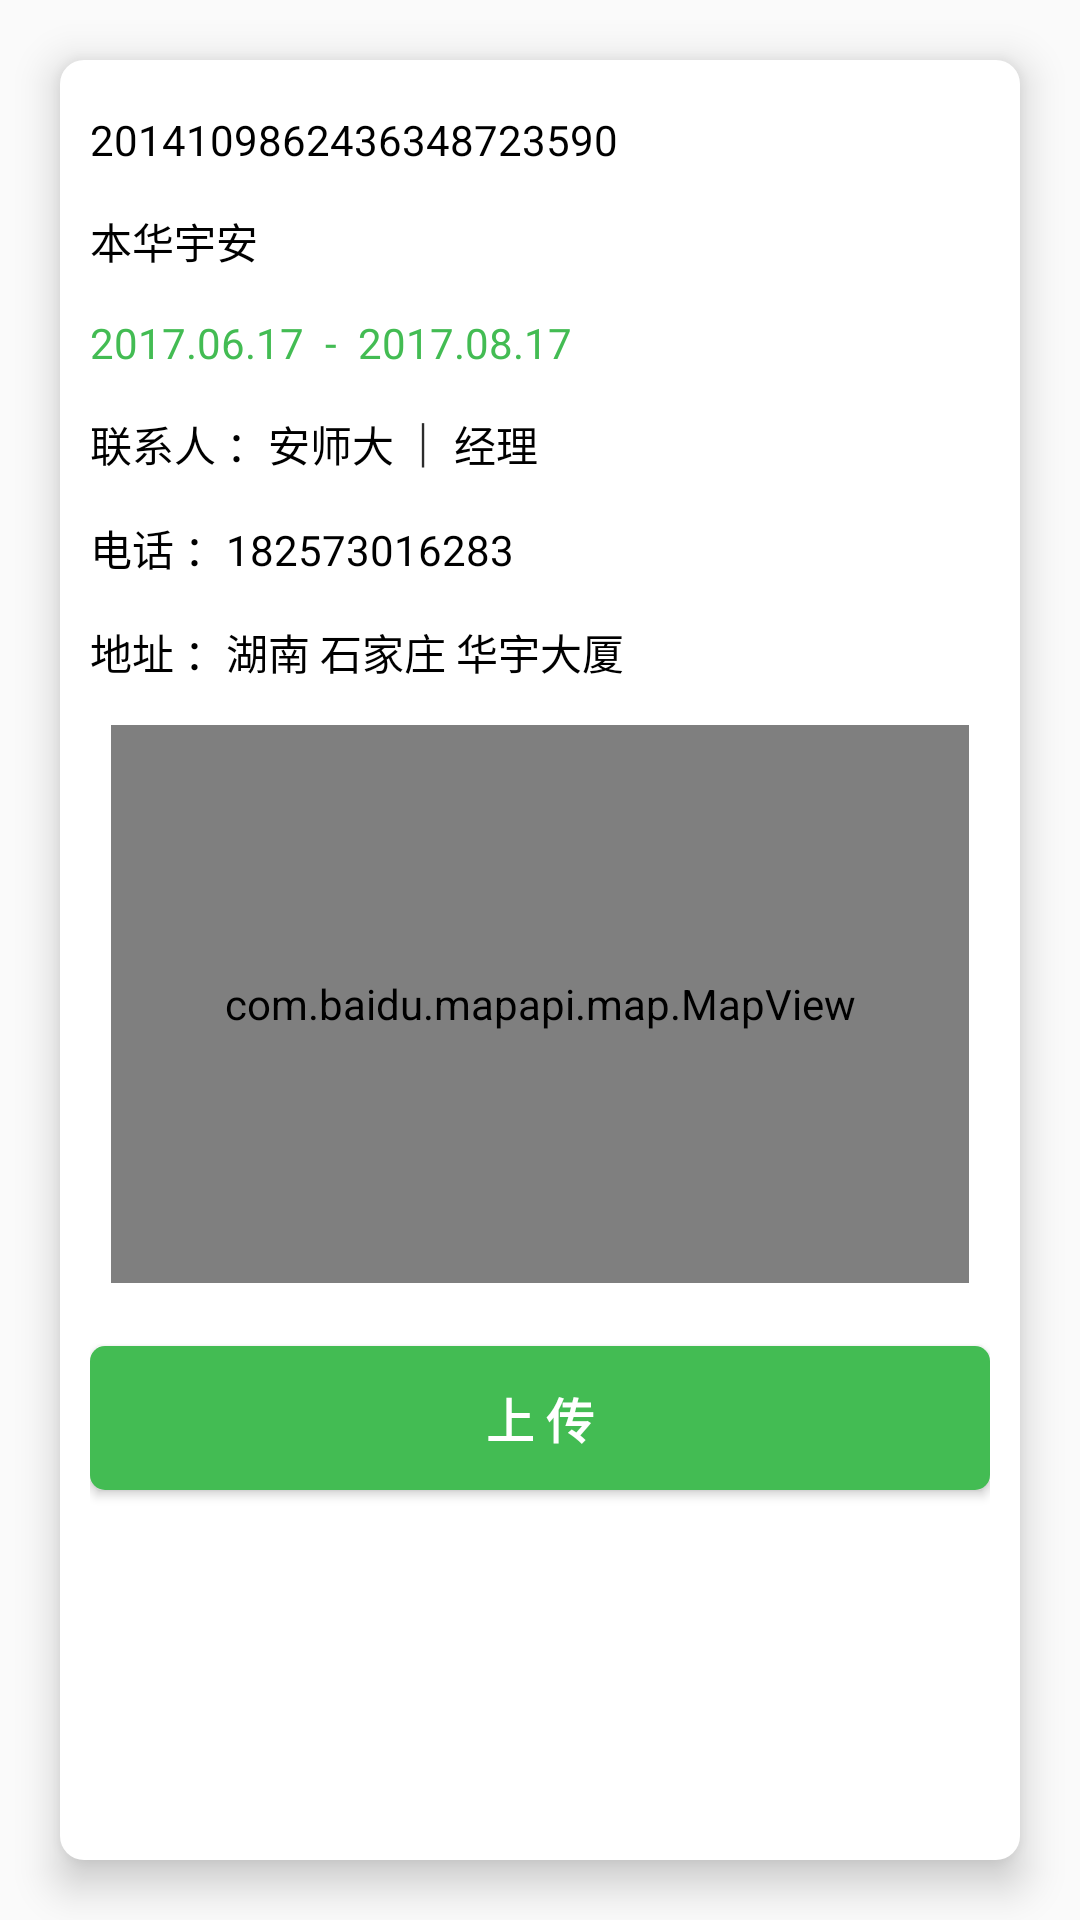

Layout XML and referenced resources for this Android screen:
<!-- AndroidManifest.xml: application theme AppTheme.NoActionBar -->
<!-- res/layout/fragment_view.xml -->
<FrameLayout xmlns:android="http://schemas.android.com/apk/res/android"
    xmlns:tools="http://schemas.android.com/tools"
    android:layout_width="match_parent"
    android:layout_height="match_parent"
    tools:context="com.sjs.dz.rzxt3.ViewFragment">


        <LinearLayout
            xmlns:android="http://schemas.android.com/apk/res/android"
            xmlns:tools="http://schemas.android.com/tools"
            style="@style/rectangle_main"
            android:layout_width="match_parent"
            android:layout_height="match_parent"
            android:orientation="vertical"
            android:layout_margin="20dp"
            android:padding="10dp"
            android:elevation="8dp"
            >
            <TextView
                android:id="@+id/tv_pact_no"
                android:layout_width="match_parent"
                android:layout_height="wrap_content"
                android:paddingTop="7dp"
                android:paddingBottom="7dp"
                android:text="@string/pact_no"
                android:textColor="@color/black"
                android:textSize="14dp" />

            <TextView
                android:id="@+id/tv_com_name"
                android:layout_width="match_parent"
                android:layout_height="wrap_content"
                android:paddingTop="7dp"
                android:paddingBottom="7dp"
                android:text="@string/com_name"
                android:textColor="@color/black"
                android:textSize="14dp" />


            <LinearLayout
                android:layout_width="match_parent"
                android:layout_height="wrap_content"
                android:orientation="horizontal">

                <TextView
                    android:id="@+id/tv_pact_start_date"
                    android:layout_width="wrap_content"
                    android:layout_height="wrap_content"
                    android:paddingTop="7dp"
                    android:paddingBottom="7dp"
                    android:text="@string/pact_start_date"
                    android:textColor="@color/colorAccent"
                    android:textSize="14dp" />

                <TextView
                    android:layout_width="wrap_content"
                    android:layout_height="wrap_content"
                    android:padding="7dp"
                    android:text="@string/date_biao"
                    android:textColor="@color/colorAccent"
                    android:textSize="14dp" />

                <TextView
                    android:id="@+id/tv_pact_end_date"
                    android:layout_width="match_parent"
                    android:layout_height="wrap_content"
                    android:paddingTop="7dp"
                    android:paddingBottom="7dp"
                    android:text="@string/pact_end_date"
                    android:textColor="@color/colorAccent"
                    android:textSize="14dp" />
            </LinearLayout>

            
                
                
                
                
                
            <LinearLayout
                android:layout_width="match_parent"
                android:layout_height="wrap_content"
                android:orientation="horizontal">

                
                    
                    
                    
                    
                    
                <TextView
                    android:layout_width="wrap_content"
                    android:layout_height="wrap_content"
                    android:paddingTop="7dp"
                    android:paddingBottom="7dp"
                    android:text="@string/con"
                    android:textColor="@color/black"
                    android:textSize="14dp" />

                <TextView
                    android:id="@+id/tv_com_con_name"
                    android:layout_width="wrap_content"
                    android:layout_height="wrap_content"
                    android:paddingTop="7dp"
                    android:paddingBottom="7dp"
                    android:text="@string/com_con_name"
                    android:textColor="@color/black"
                    android:textSize="14dp" />

                <ImageView
                    android:layout_width="20dp"
                    android:layout_height="28dp"
                    android:paddingTop="7dp"
                    android:src="@mipmap/ic_shu" />
                <TextView
                    android:id="@+id/tv_com_con_ide"
                    android:layout_width="match_parent"
                    android:layout_height="wrap_content"
                    android:paddingTop="7dp"
                    android:paddingBottom="7dp"
                    android:text="@string/com_con_ide"
                    android:textColor="@color/black"
                    android:textSize="14dp" />
            </LinearLayout>



            <LinearLayout
                android:layout_width="match_parent"
                android:layout_height="wrap_content"
                android:orientation="horizontal">

                
                    
                    
                    
                    
                    
                <TextView
                    android:layout_width="wrap_content"
                    android:layout_height="wrap_content"
                    android:paddingTop="7dp"
                    android:paddingBottom="7dp"
                    android:text="@string/about_com_tel"
                    android:textColor="@color/black"
                    android:textSize="14dp" />

                <TextView
                    android:id="@+id/tv_com_con_tel"
                    android:layout_width="match_parent"
                    android:layout_height="wrap_content"
                    android:paddingTop="7dp"
                    android:paddingBottom="7dp"
                    android:text="@string/com_con_tel"
                    android:textColor="@color/black"
                    android:textSize="14dp" />

                
                    
                    
                    
                    

                
                    
                    
                    
                    
                    
                
                    
                    
                    
                    
                    
            </LinearLayout>

            <LinearLayout
                android:layout_width="match_parent"
                android:layout_height="wrap_content"
                android:orientation="horizontal">

                
                    
                    
                    
                    
                    
                <TextView
                    android:layout_width="wrap_content"
                    android:layout_height="wrap_content"
                    android:paddingTop="7dp"
                    android:paddingBottom="7dp"
                    android:text="@string/about_com_addr"
                    android:textColor="@color/black"
                    android:textSize="14dp" />

                <TextView
                    android:id="@+id/tv_com_addr"
                    android:layout_width="match_parent"
                    android:layout_height="wrap_content"
                    android:paddingTop="7dp"
                    android:paddingBottom="7dp"
                    android:text="@string/com_addr"
                    android:textColor="@color/black"
                    android:textSize="14dp" />


            </LinearLayout>

            
                
                
                

            <LinearLayout
                android:layout_width="match_parent"
                android:layout_height="200dp"
                android:orientation="horizontal"
                android:padding="7dp">
                <com.baidu.mapapi.map.MapView
                    android:id="@+id/bmapView"
                    android:layout_width="fill_parent"
                    android:layout_height="fill_parent"
                    android:clickable="true" />
            </LinearLayout>
            <Button
                android:id="@+id/btn_upload"
                android:layout_height="wrap_content"
                android:layout_width="match_parent"
                android:text="@string/upload"
                style="@style/rectangle_btn_acc"
                android:layout_marginTop="14dp"
                />

        </LinearLayout>

</FrameLayout>
<!-- resources referenced by this layout -->
<resources>
  <color name="black">#000</color>
  <color name="colorAccent">#43bc53</color>
  <color name="gray9">#999</color>
  <!-- mipmap ic_con: png bitmap (mipmap-hdpi, 3866 bytes) -->
  <!-- mipmap ic_dingwei: png bitmap (mipmap-hdpi, 3954 bytes) -->
  <!-- mipmap ic_duanxin: png bitmap (mipmap-hdpi, 2762 bytes) -->
  <!-- mipmap ic_shu: png bitmap (mipmap-hdpi, 367 bytes) -->
  <!-- mipmap ic_tel: png bitmap (mipmap-hdpi, 3432 bytes) -->
  <!-- mipmap im_xu_lin: png bitmap (mipmap-mdpi, 2167 bytes) -->
  <string name="about_com_addr">地址 ：</string>
  <string name="about_com_tel">电话 ：</string>
  <string name="com_addr">湖南 石家庄 华宇大厦</string>
  <string name="com_con_ide">经理</string>
  <string name="com_con_name">安师大</string>
  <string name="com_con_tel">182573016283</string>
  <string name="com_name">本华宇安</string>
  <string name="con">联系人 ：</string>
  <string name="date_biao">-</string>
  <string name="pact_end_date">2017.08.17</string>
  <string name="pact_no">2014109862436348723590</string>
  <string name="pact_start_date">2017.06.17</string>
  <string name="upload">上    传</string>
  <style name="rectangle_btn_acc">
          <item name="android:layout_width">match_parent</item>
          <item name="android:layout_height">wrap_content</item>
          <item name="android:textSize">16sp</item>
          <item name="android:textStyle">bold</item>
          <item name="android:textColor">#ffffff</item>
          <item name="android:background">@drawable/re_btn_acc</item>
      </style>
  <style name="rectangle_main">
          <item name="android:background">@drawable/re_main</item>
  
      </style>
  <style name="AppTheme.NoActionBar">
  
          <item name="windowActionBar">false</item>
          <item name="windowNoTitle">true</item>
          <item name="colorPrimary">@color/colorPrimaryDark</item>
          <item name="colorPrimaryDark">@color/colorPrimaryDark</item>
          <item name="colorAccent">@color/colorAccent</item>
  
  
      </style>
  <!-- drawable re_btn_acc (drawable-v21) -->
  <?xml version="1.0" encoding="utf-8"?>
  <shape xmlns:android="http://schemas.android.com/apk/res/android"
  android:shape="rectangle">
  
  <solid android:color="#43bc53" />
  <corners android:radius="5dp" />
  
  
  </shape>
  
  
  
  
  
      
      
      
  
  
      
      
  
  
      
  
      
      
      
      
  
  <!-- drawable re_main (drawable-v21) -->
  <?xml version="1.0" encoding="utf-8"?>
  <shape xmlns:android="http://schemas.android.com/apk/res/android"
      android:shape="rectangle">
  
      <solid android:color="#fff" />
      <corners android:radius="8dp" />
  </shape>
  <color name="colorPrimaryDark">#000</color>
</resources>
